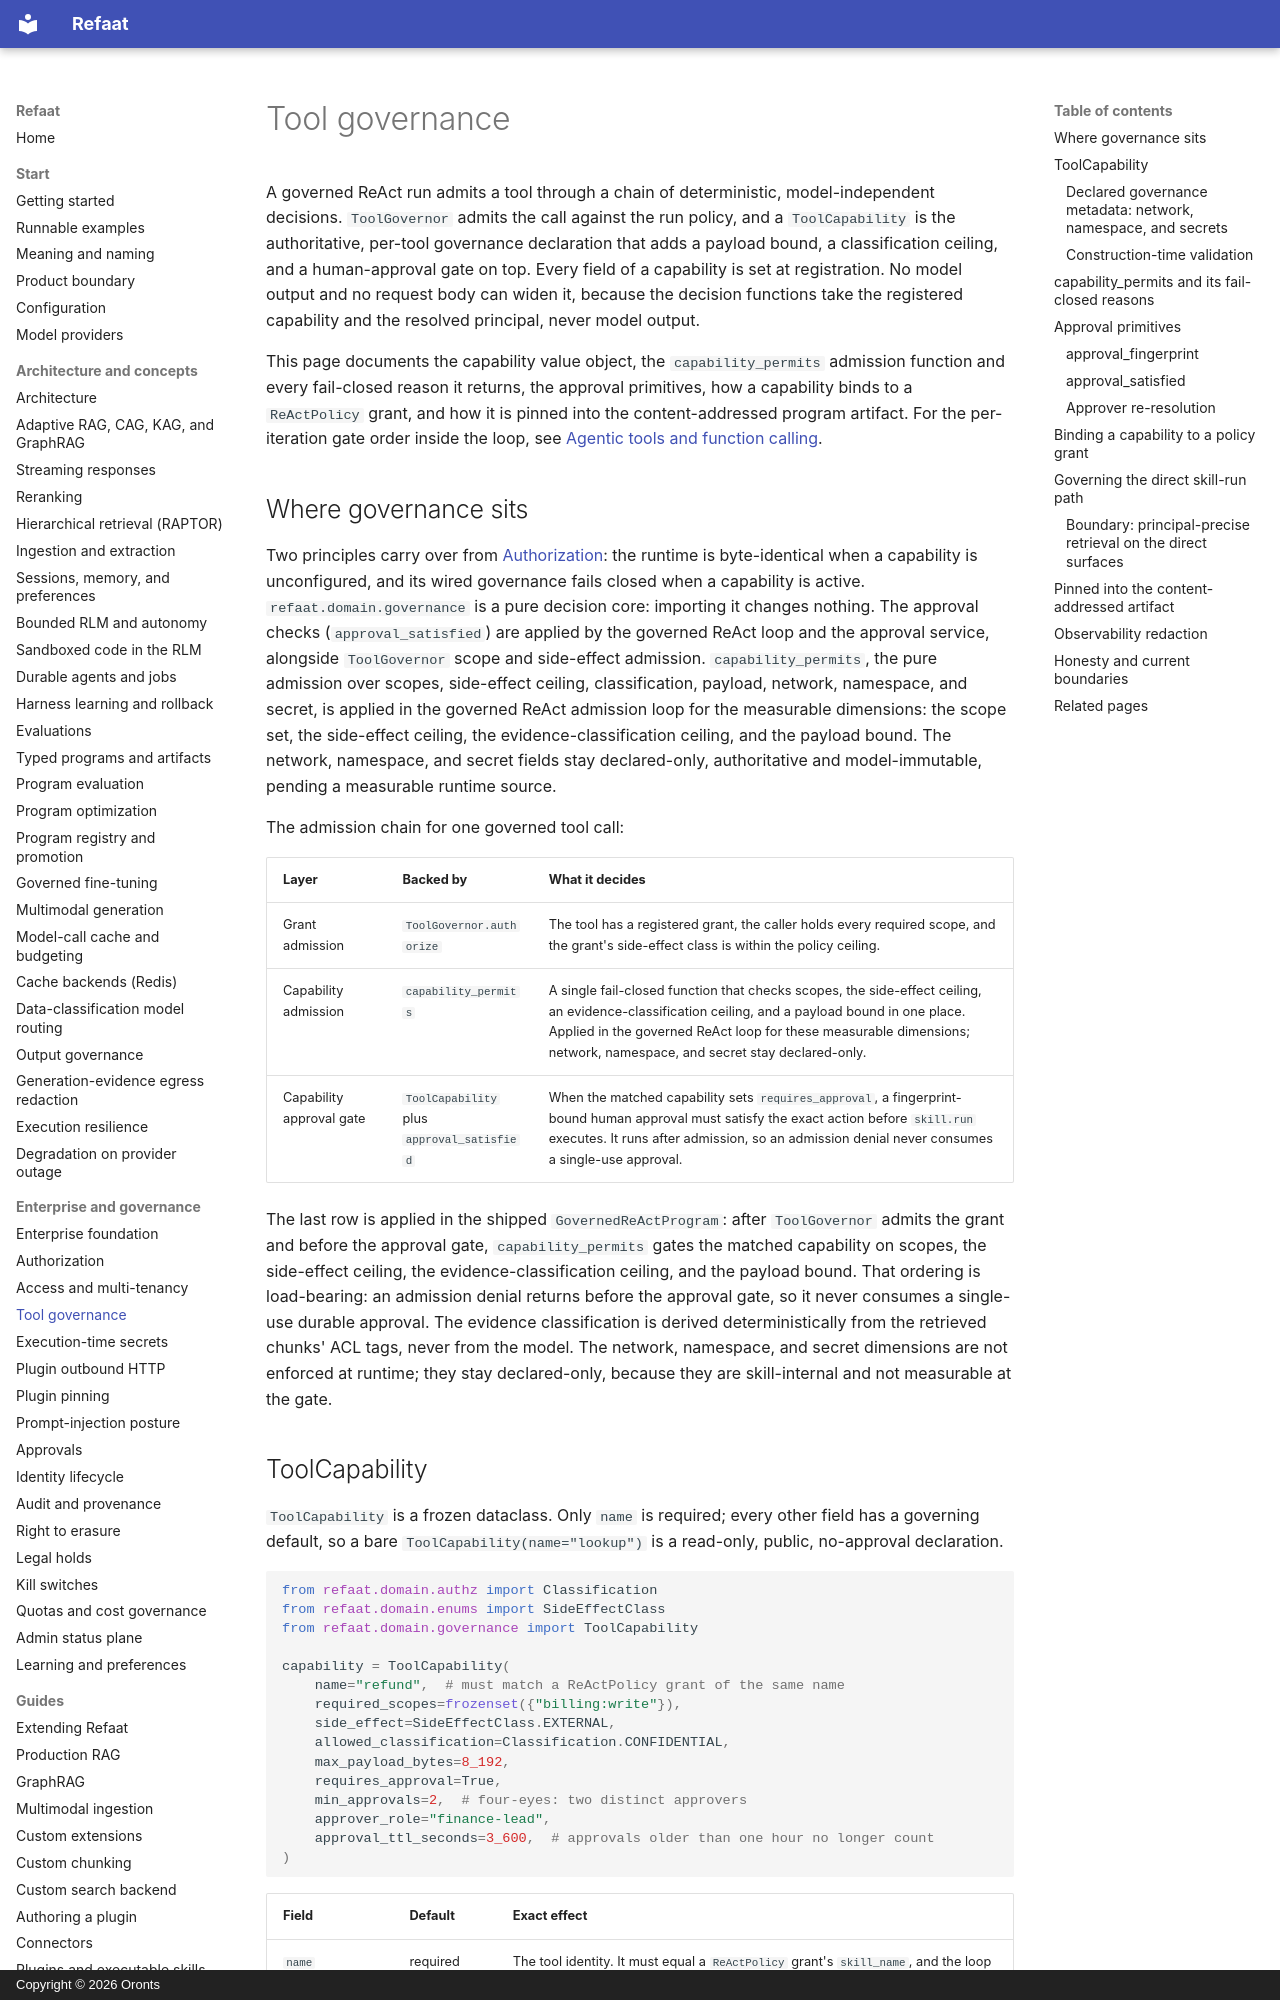

repository: oronts/refaat-platform · page: tool-governance/index.html · generator: mkdocs · copyright: Copyright © 2026 Oronts

# Tool governance

A governed ReAct run admits a tool through a chain of deterministic, model-independent decisions. `ToolGovernor` admits the call against the run policy, and a `ToolCapability` is the authoritative, per-tool governance declaration that adds a payload bound, a classification ceiling, and a human-approval gate on top. Every field of a capability is set at registration. No model output and no request body can widen it, because the decision functions take the registered capability and the resolved principal, never model output.

This page documents the capability value object, the `capability_permits` admission function and every fail-closed reason it returns, the approval primitives, how a capability binds to a `ReActPolicy` grant, and how it is pinned into the content-addressed program artifact. For the per-iteration gate order inside the loop, see [Agentic tools and function calling](agentic-tools.md).

## Where governance sits

Two principles carry over from [Authorization](authorization.md): the runtime is byte-identical when a capability is unconfigured, and its wired governance fails closed when a capability is active. `refaat.domain.governance` is a pure decision core: importing it changes nothing. The approval checks (`approval_satisfied`) are applied by the governed ReAct loop and the approval service, alongside `ToolGovernor` scope and side-effect admission. `capability_permits`, the pure admission over scopes, side-effect ceiling, classification, payload, network, namespace, and secret, is applied in the governed ReAct admission loop for the measurable dimensions: the scope set, the side-effect ceiling, the evidence-classification ceiling, and the payload bound. The network, namespace, and secret fields stay declared-only, authoritative and model-immutable, pending a measurable runtime source.

The admission chain for one governed tool call:

| Layer | Backed by | What it decides |
|---|---|---|
| Grant admission | `ToolGovernor.authorize` | The tool has a registered grant, the caller holds every required scope, and the grant's side-effect class is within the policy ceiling. |
| Capability admission | `capability_permits` | A single fail-closed function that checks scopes, the side-effect ceiling, an evidence-classification ceiling, and a payload bound in one place. Applied in the governed ReAct loop for these measurable dimensions; network, namespace, and secret stay declared-only. |
| Capability approval gate | `ToolCapability` plus `approval_satisfied` | When the matched capability sets `requires_approval`, a fingerprint-bound human approval must satisfy the exact action before `skill.run` executes. It runs after admission, so an admission denial never consumes a single-use approval. |

The last row is applied in the shipped `GovernedReActProgram`: after `ToolGovernor` admits the grant and before the approval gate, `capability_permits` gates the matched capability on scopes, the side-effect ceiling, the evidence-classification ceiling, and the payload bound. That ordering is load-bearing: an admission denial returns before the approval gate, so it never consumes a single-use durable approval. The evidence classification is derived deterministically from the retrieved chunks' ACL tags, never from the model. The network, namespace, and secret dimensions are not enforced at runtime; they stay declared-only, because they are skill-internal and not measurable at the gate.
